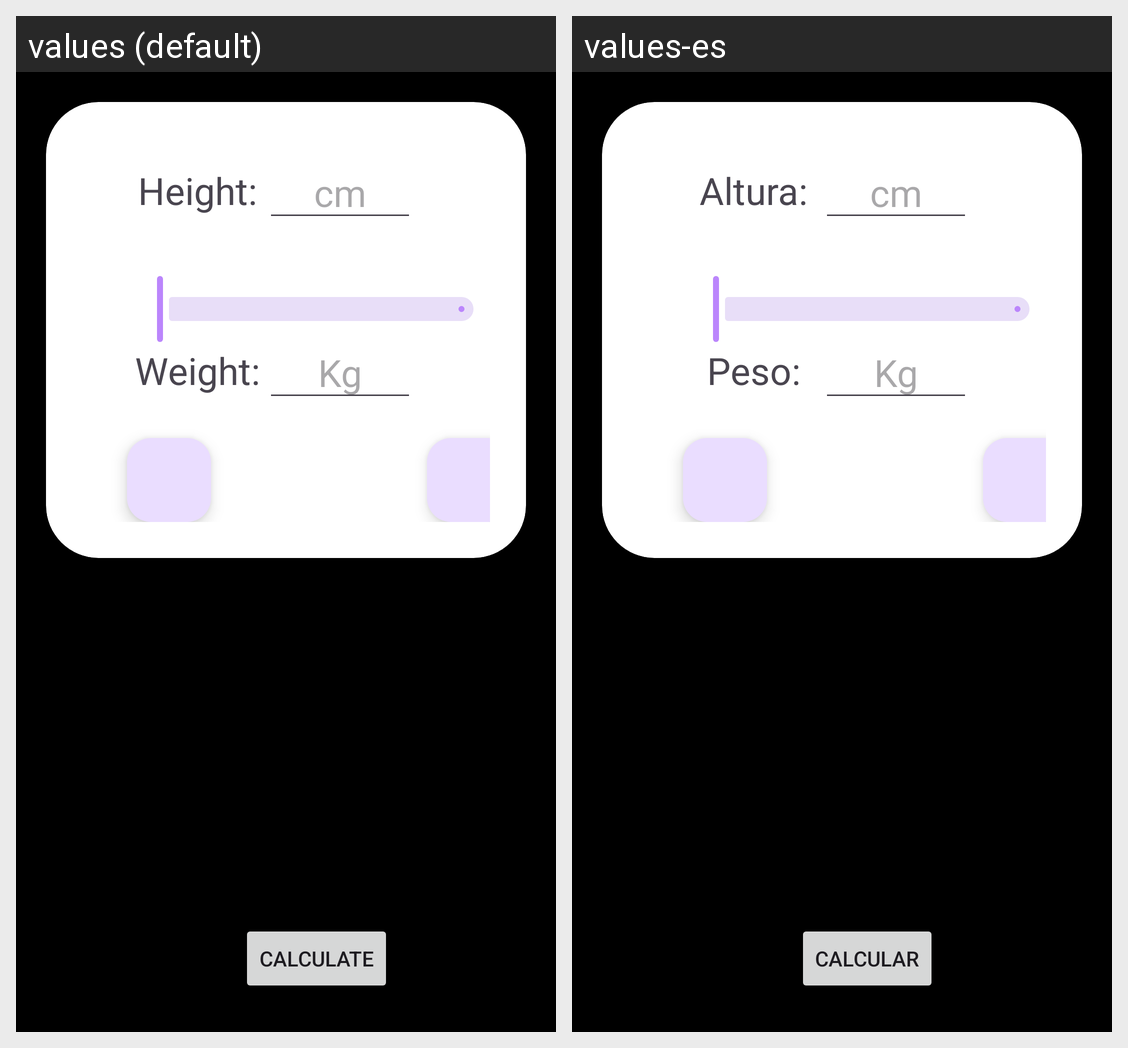

Translations of the strings shown on this Android screen, per locale in the grid:
Android screen res/layout/activity_imc_calculator.xml rendered under 2 locales, left to right: values (default), values-es. Device: Nexus 5 (rendered at 1080×1920; each locale shown at half size, 540×960, under a caption strip naming it); theme Theme.MultiTool.
Strings drawn on this screen, with the default value and each locale's value (text and hints the layout hard-codes, and strings that could not be matched under every locale, appear in the picture but are not listed):

lbl_height
  values: Height: 
  values-es: Altura: 

hintCm
  values: cm
  values-es: cm  [not translated; the default value is used]

lbl_weight
  values: Weight: 
  values-es: Peso: 

hintKg
  values: Kg
  values-es: Kg  [not translated; the default value is used]

btn_calculate
  values: Calculate
  values-es: Calcular
